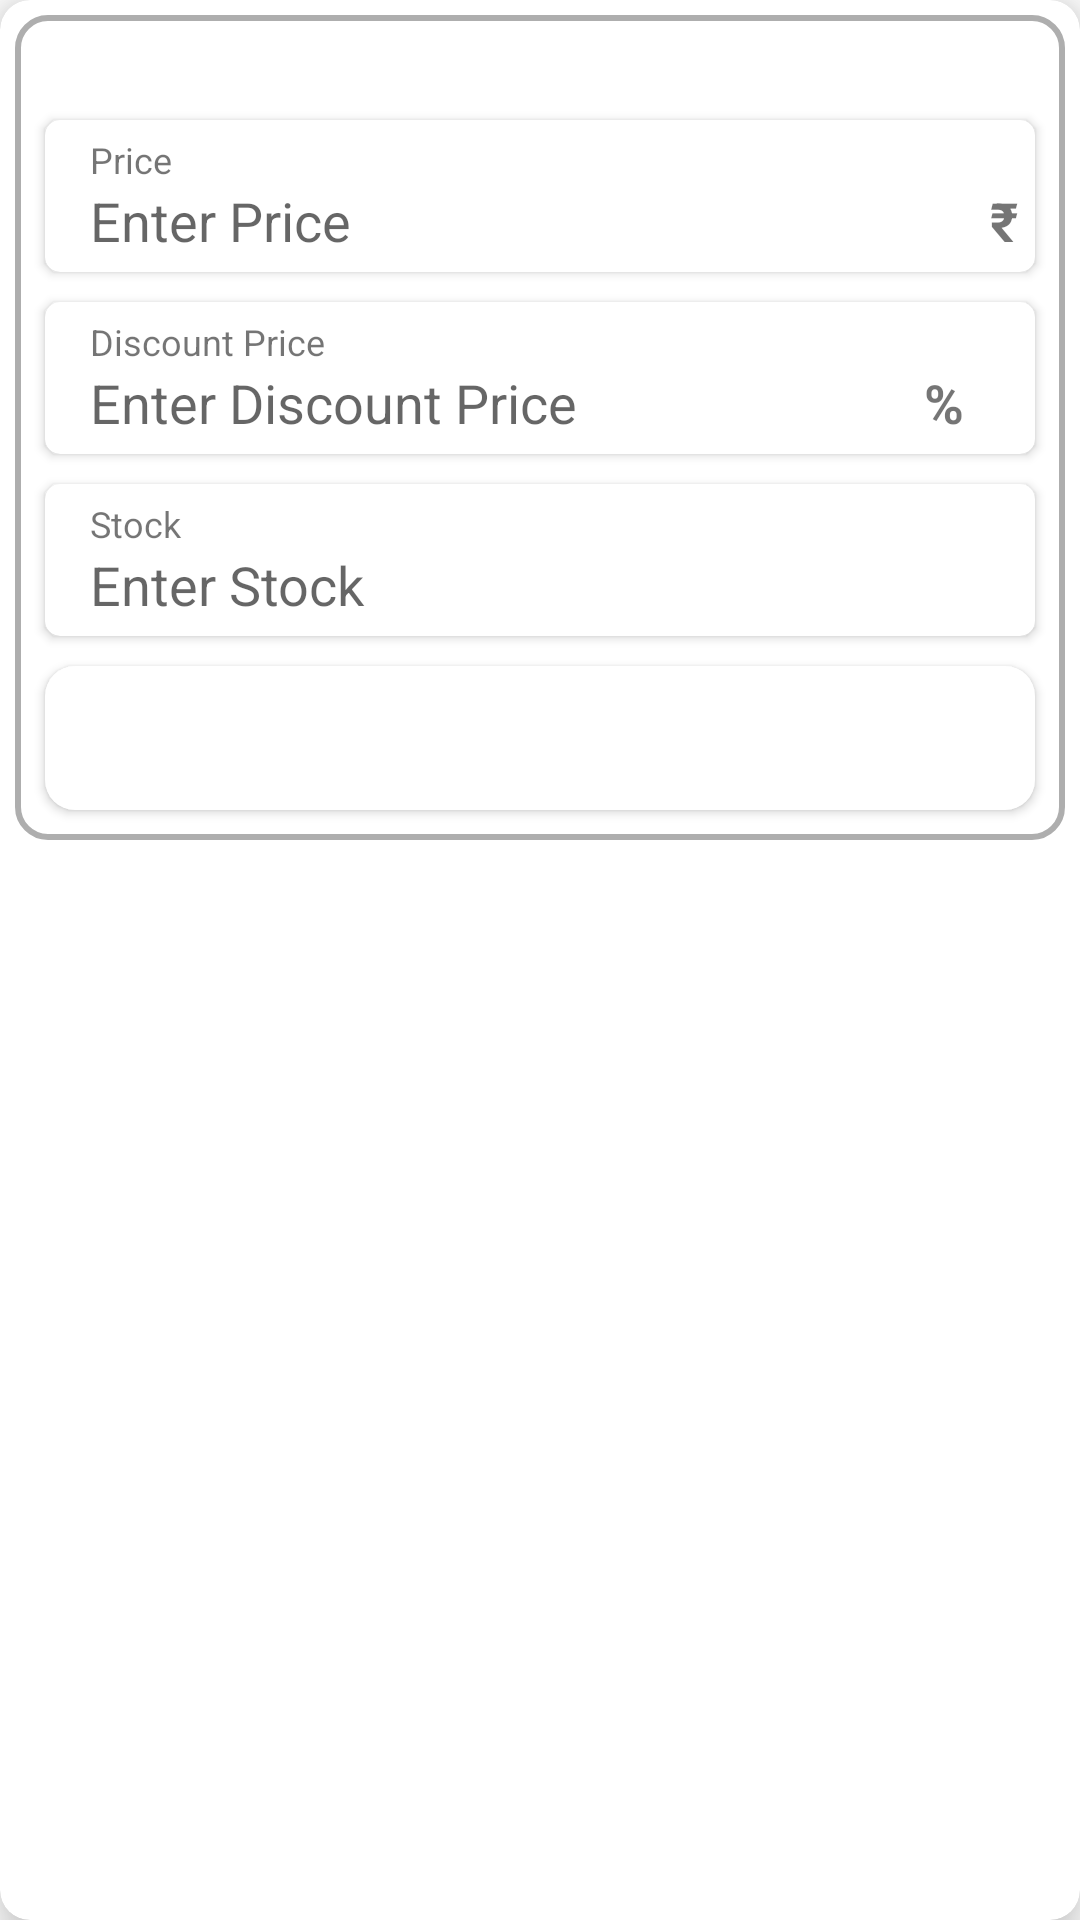

The Android layout XML behind this screen, and the referenced resources:
<!-- AndroidManifest.xml: application theme Theme.MyProject23Sep -->
<!-- res/layout/update_product_popup.xml -->
<?xml version="1.0" encoding="utf-8"?>
<androidx.cardview.widget.CardView
    xmlns:android="http://schemas.android.com/apk/res/android"
    android:layout_width="match_parent"
    android:layout_height="wrap_content"
    xmlns:app="http://schemas.android.com/apk/res-auto"
    app:cardCornerRadius="10dp"
    app:cardElevation="10dp"
    app:cardMaxElevation="10dp"
    android:layout_marginVertical="100dp"
    android:layout_marginHorizontal="50dp"
    android:padding="5dp">

    <LinearLayout
        android:layout_width="match_parent"
        android:layout_height="wrap_content"
        android:orientation="vertical"
        android:layout_margin="5dp"
        android:background="@drawable/custom_border_layout"
        >
        <ImageView
            android:id="@+id/img_clear"
            android:layout_width="25dp"
            android:layout_height="25dp"
            android:src="@drawable/clear"
            android:layout_gravity="end"
            />
        <androidx.cardview.widget.CardView
            android:layout_width="match_parent"
            android:layout_height="wrap_content"
            app:cardCornerRadius="5dp"
            android:layout_marginStart="10dp"
            android:layout_marginEnd="10dp"
            android:layout_marginTop="10dp"
            >

            <LinearLayout
                android:layout_width="match_parent"
                android:layout_height="match_parent"
                android:orientation="vertical"
                android:padding="5dp">

                <TextView
                    android:layout_width="match_parent"
                    android:layout_height="wrap_content"
                    android:paddingStart="10dp"
                    android:text="Price"
                    android:textSize="@dimen/profile_text_heading">

                </TextView>
                <LinearLayout
                    android:layout_width="match_parent"
                    android:layout_height="wrap_content"
                    android:orientation="horizontal"
                    android:weightSum="10"
                    >

                    <EditText
                        android:id="@+id/pop_addPrice"
                        android:layout_width="match_parent"
                        android:layout_height="wrap_content"
                        android:background="@drawable/custom_edittext"
                        android:hint="Enter Price"
                        android:paddingStart="10dp"
                        android:maxLines="1"
                        android:inputType="numberDecimal"
                        android:textColor="@color/black_heading"
                        android:layout_weight="8"
                        >

                    </EditText>
                    <TextView
                        android:layout_width="wrap_content"
                        android:layout_height="wrap_content"
                        android:text=" ₹ "
                        android:textStyle="bold"
                        android:textSize="18sp"
                        android:layout_weight="2"
                        >
                    </TextView>

                </LinearLayout>

            </LinearLayout>


        </androidx.cardview.widget.CardView>
        <androidx.cardview.widget.CardView
            android:layout_width="match_parent"
            android:layout_height="wrap_content"
            app:cardCornerRadius="5dp"
            android:layout_marginStart="10dp"
            android:layout_marginEnd="10dp"
            android:layout_marginTop="10dp"

            >

            <LinearLayout
                android:layout_width="match_parent"
                android:layout_height="wrap_content"
                android:orientation="vertical"
                android:padding="5dp"
                >
                <TextView
                    android:layout_width="match_parent"
                    android:layout_height="wrap_content"
                    android:text="Discount Price"
                    android:paddingStart="10dp"
                    android:textSize="@dimen/profile_text_heading"
                    >

                </TextView>
                <LinearLayout
                    android:layout_width="match_parent"
                    android:layout_height="wrap_content"
                    android:orientation="horizontal"
                    android:weightSum="10"
                    >

                    <EditText
                        android:id="@+id/pop_add_discount"
                        android:layout_width="match_parent"
                        android:layout_height="wrap_content"
                        android:paddingStart="10dp"
                        android:hint="Enter Discount Price"
                        android:inputType="numberDecimal"
                        android:textColor="@color/black_heading"
                        android:background="@drawable/custom_edittext"
                        android:layout_weight="1"
                        android:maxLines="1"
                        >
                    </EditText>
                    <TextView
                        android:layout_width="match_parent"
                        android:layout_height="wrap_content"
                        android:text="%"
                        android:textStyle="bold"
                        android:textSize="18sp"
                        android:layout_weight="9"
                        >
                    </TextView>

                </LinearLayout>

            </LinearLayout>


        </androidx.cardview.widget.CardView>
        <androidx.cardview.widget.CardView
            android:layout_width="match_parent"
            android:layout_height="wrap_content"
            app:cardCornerRadius="5dp"
            android:layout_marginStart="10dp"
            android:layout_marginEnd="10dp"
            android:layout_marginTop="10dp"

            >

            <LinearLayout
                android:layout_width="match_parent"
                android:layout_height="wrap_content"
                android:orientation="vertical"
                android:padding="5dp"
                >
                <TextView
                    android:layout_width="match_parent"
                    android:layout_height="wrap_content"
                    android:text="Stock"
                    android:paddingStart="10dp"
                    android:textSize="@dimen/profile_text_heading"
                    >

                </TextView>
                <EditText
                    android:id="@+id/pop_add_stock"
                    android:layout_width="match_parent"
                    android:layout_height="wrap_content"
                    android:paddingStart="10dp"
                    android:hint="Enter Stock"
                    android:lines="1"
                    android:textColor="@color/black_heading"
                    android:background="@drawable/custom_edittext"
                    android:inputType="number"
                    >
                </EditText>
            </LinearLayout>


        </androidx.cardview.widget.CardView>


        <Button
            android:id="@+id/popProduct_btnUpdate"
            android:layout_width="match_parent"
            android:layout_height="wrap_content"
            android:layout_marginStart="10dp"
            android:layout_marginTop="10dp"
            android:layout_marginEnd="10dp"
            android:layout_marginBottom="10dp"
            android:textColor ="@color/app_white"
            android:background="@drawable/custom_layout"
            android:text="Update"

            >

        </Button>
    </LinearLayout>

//=========================================

</androidx.cardview.widget.CardView>
<!-- resources referenced by this layout -->
<resources>
  <color name="app_white">#FFFFFFFF</color>
  <color name="black_heading">#111111</color>
  <dimen name="profile_text_heading">12dp</dimen>
  <!-- drawable custom_border_layout (drawable) -->
  <?xml version="1.0" encoding="utf-8"?>
  <shape xmlns:android="http://schemas.android.com/apk/res/android"
      android:shape="rectangle">
      <stroke
          android:width="2dp"
          android:color="@color/app_grey"
          >
  
      </stroke>
  
      <corners
          android:radius="10dp"
          >
  
      </corners>
  </shape>
  <!-- drawable custom_edittext (drawable) -->
  <?xml version="1.0" encoding="utf-8"?>
  <selector xmlns:android="http://schemas.android.com/apk/res/android">
  
      <item>
          <shape>
              <gradient
                  android:startColor="@color/app_white"
                  android:endColor="@color/app_white"
                  />
              <corners
                  android:topLeftRadius="20dp"
                  android:topRightRadius="20dp"
                  android:bottomLeftRadius="20dp"
                  android:bottomRightRadius="20dp"
              />
          </shape>
      </item>
  </selector>
  <!-- drawable custom_layout (drawable) -->
  <?xml version="1.0" encoding="utf-8"?>
  <selector xmlns:android="http://schemas.android.com/apk/res/android">
  
      <item>
          <shape>
              <gradient
                  android:startColor="@color/app_white"
                  android:endColor="@color/app_white"
                  />
              <corners
                  android:topLeftRadius="10dp"
                  android:topRightRadius="10dp"
                  android:bottomLeftRadius="10dp"
                  android:bottomRightRadius="10dp"
              />
          </shape>
      </item>
  </selector>
  <style name="Theme.MyProject23Sep" parent="Theme.MaterialComponents.DayNight.NoActionBar">
          
          <item name="colorPrimary">@color/main_app_color</item>
          <item name="colorPrimaryVariant">@color/main_app_color</item>
          <item name="colorOnPrimary">@color/purple_700</item>
          
          <item name="colorSecondary">@color/teal_200</item>
          <item name="colorSecondaryVariant">@color/teal_700</item>
          <item name="colorOnSecondary">@color/main_app_color</item>
          
          <item name="android:statusBarColor" tools:targetApi="l">?attr/colorPrimaryVariant</item>
          <item name="android:navigationBarColor">?attr/colorPrimaryVariant</item>
          <item name="android:navigationIcon">?attr/colorSecondary</item>
  
          
          <item name="drawerArrowStyle">@style/DrawerHamburgerStyle</item>
  
  
      </style>
  <color name="app_grey">#AEAEAE</color>
  <color name="main_app_color">#05647a</color>
  <color name="purple_700">#045163</color>
  <color name="teal_200">#A7DBDB</color>
  <color name="teal_700">#69D2E7</color>
  <style name="DrawerHamburgerStyle" parent="@style/Widget.AppCompat.DrawerArrowToggle">
          <item name="spinBars">true</item>
          <item name="color">@android:color/white</item>
      </style>
</resources>
